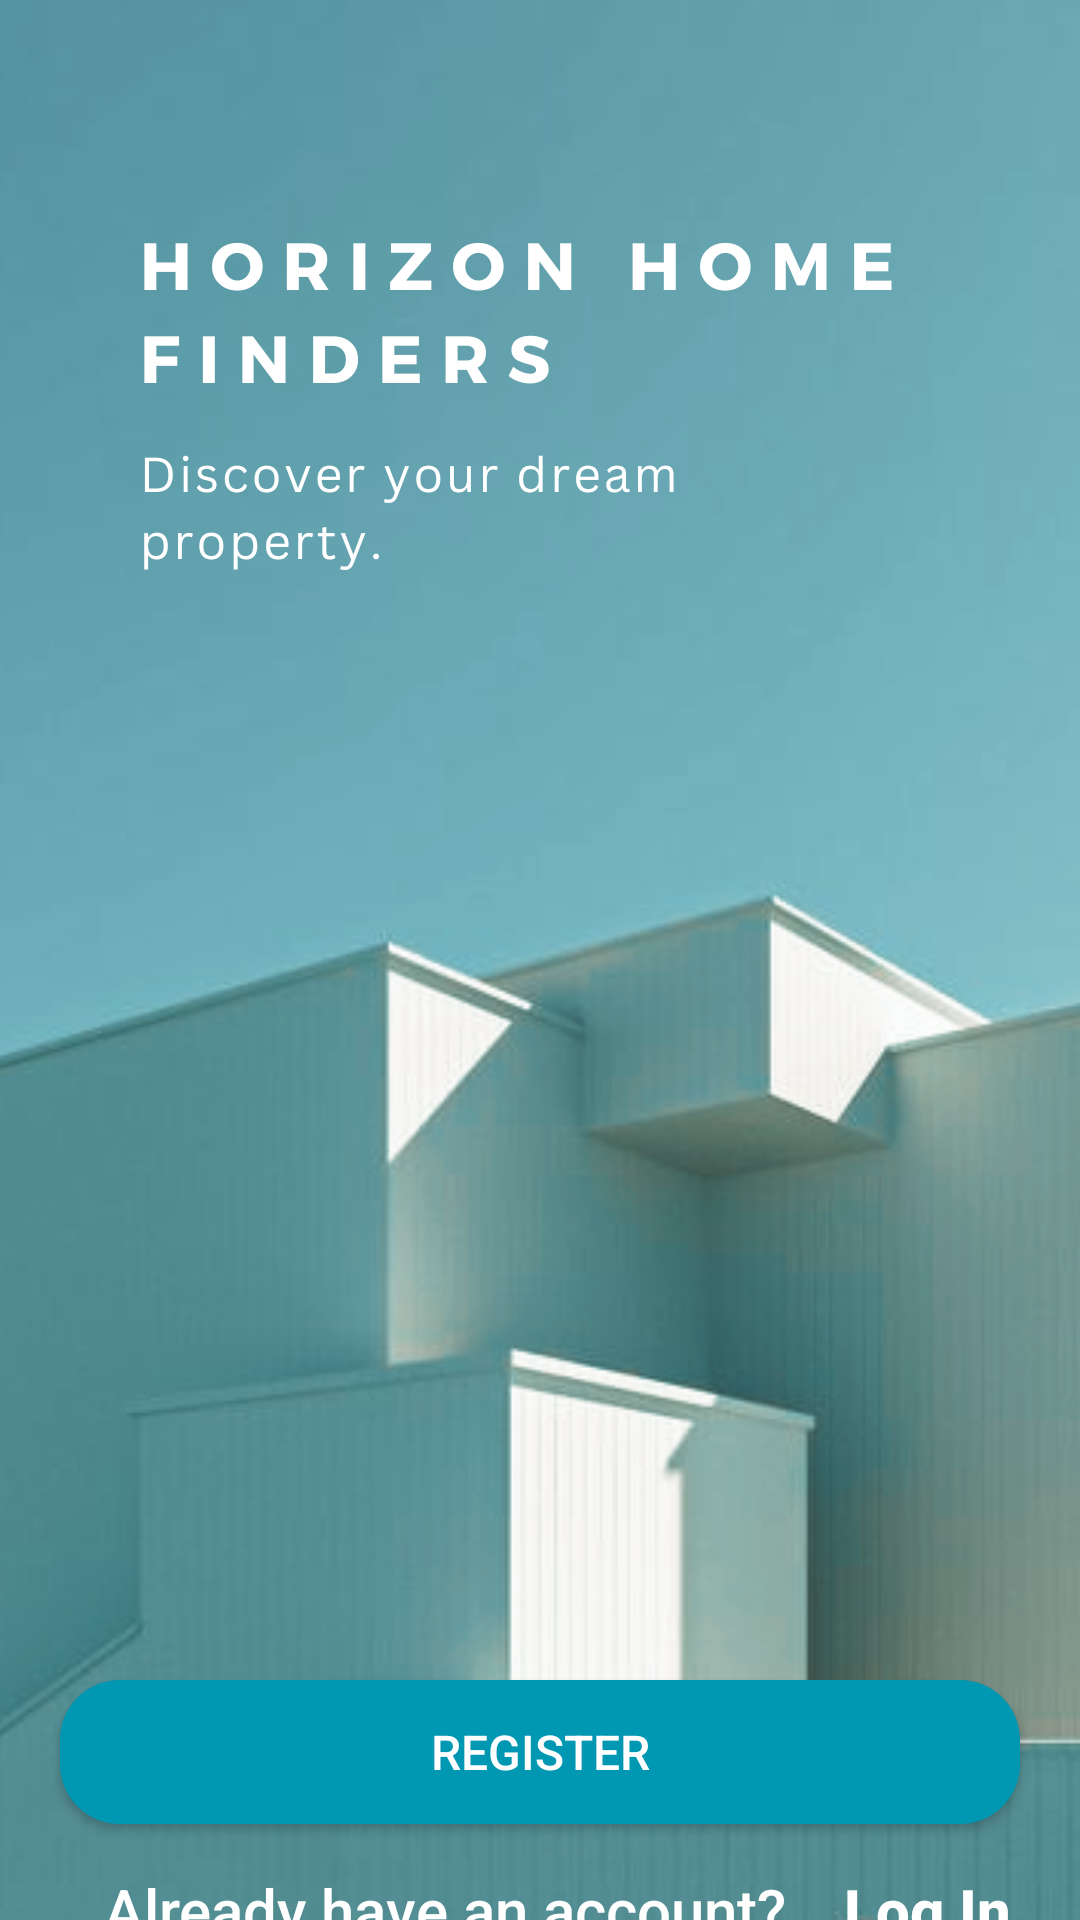

Layout XML and referenced resources for this Android screen:
<!-- AndroidManifest.xml: application theme Theme.Ek -->
<!-- res/layout/fragment_startup.xml -->
<?xml version="1.0" encoding="utf-8"?>
<LinearLayout xmlns:android="http://schemas.android.com/apk/res/android"
    xmlns:app="http://schemas.android.com/apk/res-auto"
    xmlns:tools="http://schemas.android.com/tools"
    android:layout_width="match_parent"
    android:layout_height="680dp"
    android:background="@drawable/startup_bg"
    android:orientation="vertical"
    tools:context=".StartupFragment">

    <Button
        android:id="@+id/btnGoToRegister"
        android:layout_width="320dp"
        android:layout_height="wrap_content"
        android:layout_gravity="center_horizontal"
        android:layout_marginTop="560dp"
        android:background="@drawable/rounded_button"
        android:text="REGISTER"
        android:textColor="@color/white"
        android:textSize="16sp" />

        <LinearLayout
            android:layout_width="match_parent"
            android:layout_height="wrap_content"
            android:gravity="center_horizontal"
            android:layout_marginTop="15dp"
            android:orientation="horizontal">

            <TextView
                android:layout_width="258dp"
                android:layout_height="wrap_content"
                android:fontFamily="sans-serif-medium"
                android:text="Already have an account?"
                android:textAlignment="center"
                android:textColor="@color/white"
                android:textSize="20sp" />

            <TextView
                android:id="@+id/tvGoToLogin"
                android:layout_width="64dp"
                android:layout_height="wrap_content"
                android:clickable="true"
                android:fontFamily="sans-serif-medium"
                android:text="@string/log_in"
                android:textAlignment="center"
                android:textSize="20sp"
                android:textColor="@color/white"
                android:textStyle="bold" />

        </LinearLayout>


</LinearLayout>
<!-- resources referenced by this layout -->
<resources>
  <color name="white">#FFFFFFFF</color>
  <!-- drawable rounded_button (drawable) -->
  <?xml version="1.0" encoding="utf-8"?>
  <shape xmlns:android="http://schemas.android.com/apk/res/android" android:shape="rectangle" android:padding="10dp">
  <solid android:color="@color/blue"/>
      <corners
          android:radius="20dp"/>
  </shape>
  <!-- drawable startup_bg: png bitmap (drawable, 447096 bytes) -->
  <string name="log_in"><u>Log In</u></string>
  <style name="Theme.Ek" parent="Theme.MaterialComponents.DayNight.DarkActionBar">
          
          <item name="colorPrimary">@color/black</item>
          <item name="colorPrimaryVariant">@color/black</item>
          <item name="colorOnPrimary">@color/white</item>
          
          <item name="colorSecondary">@color/blue</item>
          <item name="colorSecondaryVariant">@color/blue</item>
          <item name="colorOnSecondary">@color/black</item>
          
          <item name="android:statusBarColor">?attr/colorPrimaryVariant</item>
          
      </style>
  <color name="blue">#0097b2</color>
  <color name="black">#FF000000</color>
</resources>
